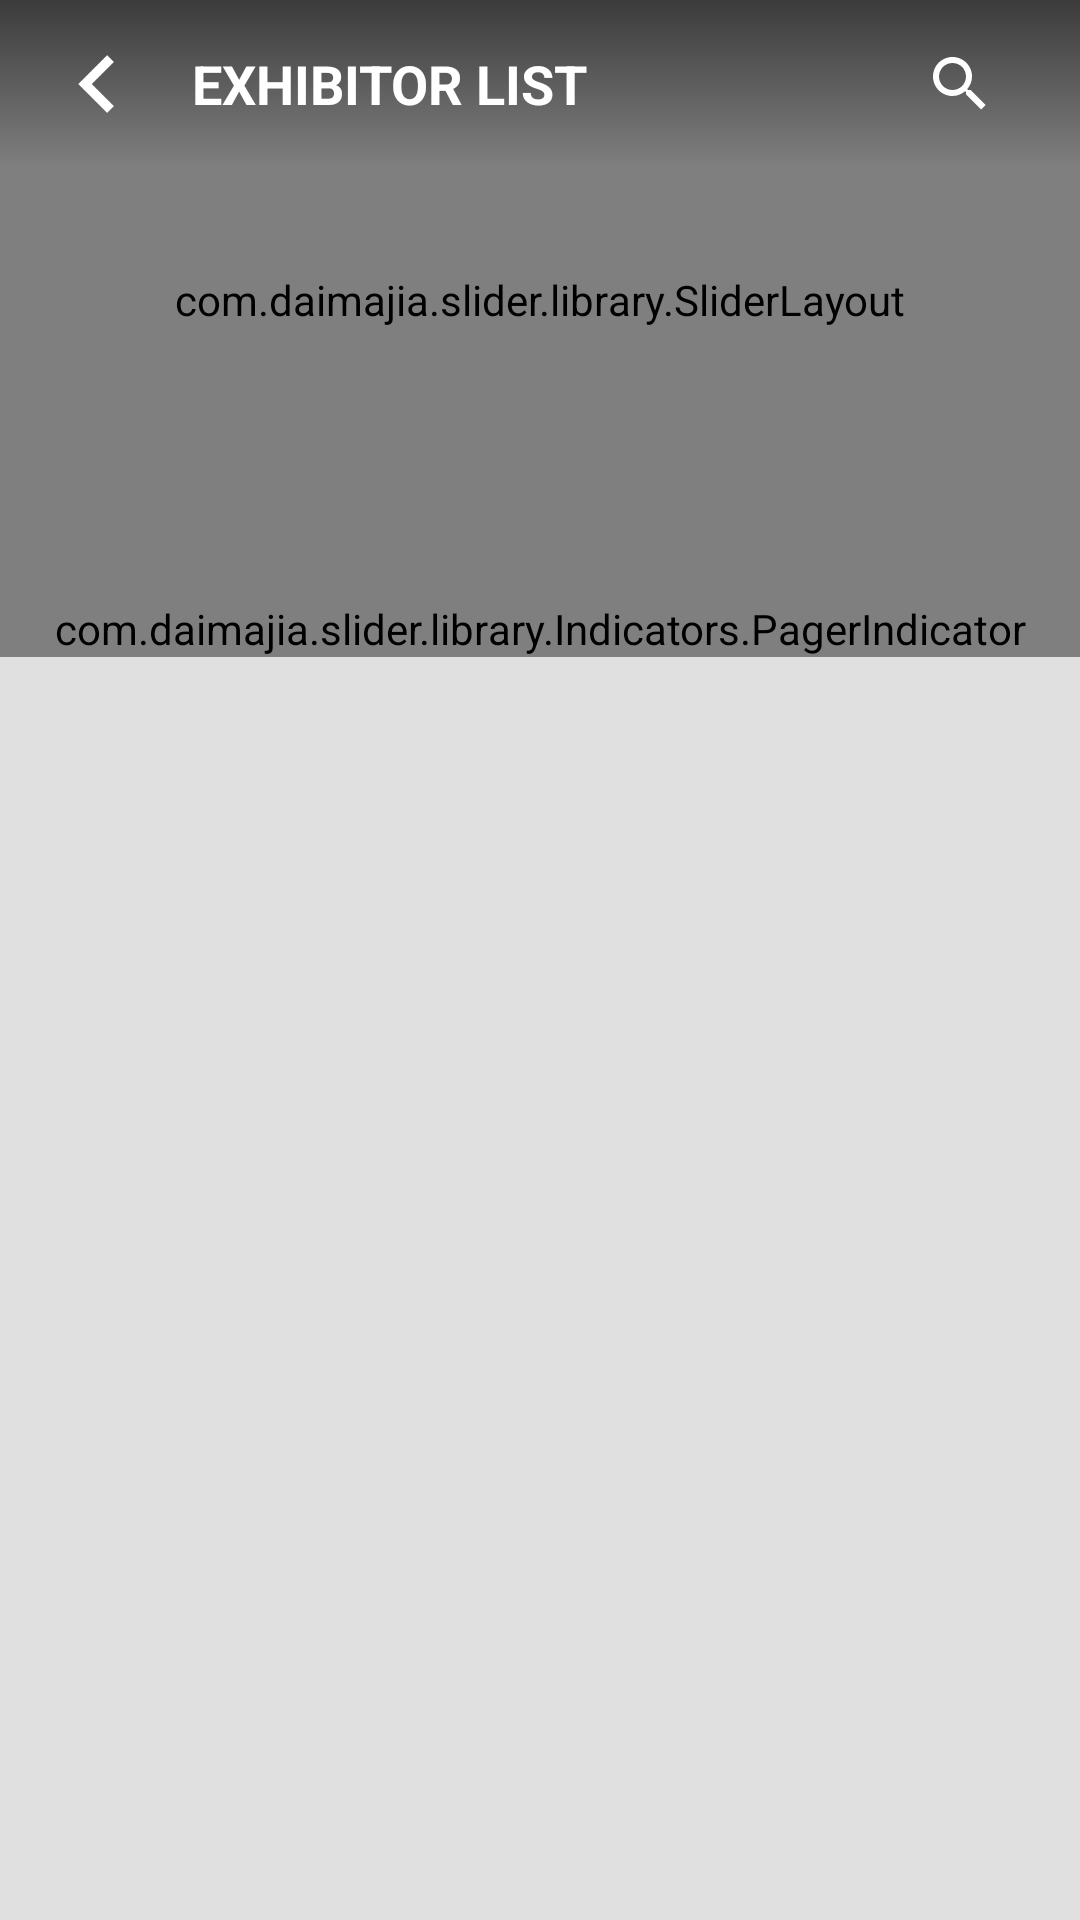

Here is an Android app screen rendered from its layout file. Give the layout XML and the strings, colors and styles it references.
<!-- AndroidManifest.xml: application theme AppTheme -->
<!-- res/layout/activity_exhibitor_list.xml -->
<?xml version="1.0" encoding="utf-8"?>
<android.support.design.widget.CoordinatorLayout
    android:id="@+id/clMain"
    xmlns:android="http://schemas.android.com/apk/res/android"
    xmlns:app="http://schemas.android.com/apk/res-auto"
    android:layout_width="match_parent"
    android:layout_height="match_parent"
    android:animateLayoutChanges="true"
    android:background="@color/app_background">
    <RelativeLayout
        android:layout_width="match_parent"
        android:layout_height="match_parent"
        android:animateLayoutChanges="true">
        <android.support.design.widget.AppBarLayout
            android:id="@+id/appBar"
            android:layout_width="match_parent"
            android:layout_height="wrap_content"
            android:animateLayoutChanges="true"
            android:theme="@style/AppTheme.AppBarOverlay"
            android:visibility="visible">
            <RelativeLayout
                android:layout_width="match_parent"
                android:layout_height="match_parent">
                <com.daimajia.slider.library.SliderLayout
                    android:id="@+id/slider"
                    android:layout_width="match_parent"
                    android:layout_height="@dimen/home_slider_height"
                    android:layout_alignParentLeft="true"
                    android:layout_alignParentStart="true"
                    android:layout_alignParentTop="true"
                    app:auto_cycle="true"
                    app:pager_animation="Accordion"
                    app:pager_animation_span="500"/>
                <com.daimajia.slider.library.Indicators.PagerIndicator
                    android:id="@+id/custom_indicator"
                    android:layout_width="match_parent"
                    android:layout_height="wrap_content"
                    android:layout_below="@id/slider"
                    android:gravity="center"/>
                <android.support.v7.widget.Toolbar
                    android:id="@+id/toolbar1"
                    style="@style/Widget.MyApp.ActionBar"
                    xmlns:android="http://schemas.android.com/apk/res/android"
                    android:layout_width="match_parent"
                    android:layout_height="wrap_content"
                    android:animateLayoutChanges="true"
                    android:background="@drawable/toolbar_bg"
                    app:layout_collapseMode="pin"
                    app:layout_scrollFlags="scroll|exitUntilCollapsed|enterAlwaysCollapsed">

                    <RelativeLayout
                        android:id="@+id/toolbar_layout"
                        android:layout_width="match_parent"
                        android:layout_height="wrap_content">
                        <ImageView
                            android:id="@+id/ivBack"
                            android:layout_width="wrap_content"
                            android:layout_height="wrap_content"
                            android:layout_alignParentLeft="true"
                            android:layout_alignParentStart="true"
                            android:layout_centerVertical="true"
                            android:paddingBottom="@dimen/activity_margin_small"
                            android:paddingTop="@dimen/activity_margin_small"
                            android:src="@drawable/ic_back"
                            android:visibility="visible"/>
                        <TextView
                            android:id="@+id/tvTitle"
                            android:layout_width="wrap_content"
                            android:layout_height="wrap_content"
                            android:layout_centerVertical="true"
                            android:layout_marginLeft="@dimen/activity_margin"
                            android:layout_marginStart="@dimen/activity_margin"
                            android:layout_toEndOf="@+id/ivBack"
                            android:layout_toLeftOf="@+id/ivSort"
                            android:layout_toRightOf="@+id/ivBack"
                            android:layout_toStartOf="@+id/ivSort"
                            android:gravity="left"
                            android:text="@string/activity_exhibitor_list_title"
                            android:textColor="@color/text_color_white"
                            android:textSize="@dimen/text_size_large"
                            android:textStyle="bold"/>
                        <android.support.v7.widget.SearchView
                            android:id="@+id/searchView"
                            android:layout_width="wrap_content"
                            android:layout_height="wrap_content"
                            android:layout_alignParentRight="true"
                            android:gravity="end"
                            android:searchIcon="@drawable/ic_search"/>
                        <ImageView
                            android:id="@+id/ivFilter"
                            android:layout_width="wrap_content"
                            android:layout_height="wrap_content"
                            android:layout_centerVertical="true"
                            android:layout_toLeftOf="@+id/searchView"
                            android:layout_toStartOf="@+id/searchView"
                            android:paddingBottom="@dimen/activity_margin_small"
                            android:paddingTop="@dimen/activity_margin_small"
                            android:src="@drawable/ic_filter"
                            android:visibility="visible"/>
                        <ImageView
                            android:id="@+id/ivSort"
                            android:layout_width="wrap_content"
                            android:layout_height="wrap_content"
                            android:layout_centerVertical="true"
                            android:layout_toLeftOf="@+id/ivFilter"
                            android:layout_toStartOf="@+id/ivFilter"
                            android:paddingBottom="@dimen/activity_margin_small"
                            android:paddingEnd="@dimen/activity_margin_small"
                            android:paddingLeft="0dp"
                            android:paddingRight="@dimen/activity_margin_small"
                            android:paddingStart="0dp"
                            android:paddingTop="@dimen/activity_margin_small"
                            android:src="@drawable/ic_sort"
                            android:visibility="gone"/>
                    </RelativeLayout>
                </android.support.v7.widget.Toolbar>
            </RelativeLayout>
        </android.support.design.widget.AppBarLayout>
        <RelativeLayout
            android:layout_width="match_parent"
            android:layout_height="match_parent"
            android:layout_below="@+id/appBar"
            android:layout_centerInParent="true"
            android:animateLayoutChanges="true">
            <android.support.v7.widget.RecyclerView
                android:id="@+id/rvExhibitorList"
                android:layout_width="fill_parent"
                android:layout_height="fill_parent"
                android:layout_alignParentBottom="true"
                android:fillViewport="true"
                android:overScrollMode="never"
                android:scrollbarStyle="insideOverlay"/>
            <RelativeLayout
                android:layout_width="match_parent"
                android:layout_height="match_parent"
                android:animateLayoutChanges="true">
                <RelativeLayout
                    android:id="@+id/rlInit"
                    android:layout_width="match_parent"
                    android:layout_height="match_parent"
                    android:layout_alignParentLeft="true"
                    android:layout_alignParentStart="true"
                    android:layout_alignParentTop="true"
                    android:animateLayoutChanges="true">
                    <TextView
                        android:id="@+id/tvNoResult"
                        android:layout_width="match_parent"
                        android:layout_height="wrap_content"
                        android:layout_centerHorizontal="true"
                        android:layout_centerVertical="true"
                        android:gravity="center"
                        android:padding="@dimen/edittext_padding"
                        android:text="@string/activity_exhibitor_list_text_no_exhibitor_found"
                        android:textSize="@dimen/text_size_large"
                        android:visibility="gone"/>
                </RelativeLayout>
            </RelativeLayout>
        </RelativeLayout>
    </RelativeLayout>
</android.support.design.widget.CoordinatorLayout>
<!-- resources referenced by this layout -->
<resources>
  <color name="app_background">#e0e0e0</color>
  <color name="text_color_white">#ffffff</color>
  <dimen name="activity_margin">16dp</dimen>
  <dimen name="activity_margin_small">8dp</dimen>
  <dimen name="edittext_padding">12dp</dimen>
  <dimen name="home_slider_height">200dp</dimen>
  <dimen name="text_size_large">18sp</dimen>
  <!-- drawable ic_back: png bitmap (drawable-hdpi, 657 bytes) -->
  <!-- drawable ic_sort: png bitmap (drawable-hdpi, 778 bytes) -->
  <!-- drawable toolbar_bg (drawable) -->
  <?xml version="1.0" encoding="utf-8"?>
  <shape xmlns:android="http://schemas.android.com/apk/res/android">
      <gradient
          android:angle="90"
          android:endColor="#88000000"
          android:startColor="#00000000"/>
  </shape>
  <string name="activity_exhibitor_list_text_no_exhibitor_found">No Exhibitor Found</string>
  <string name="activity_exhibitor_list_title">EXHIBITOR LIST</string>
  <style name="AppTheme.AppBarOverlay" parent="ThemeOverlay.AppCompat.ActionBar" />
  <style name="Widget.MyApp.ActionBar" parent="Widget.AppCompat.ActionBar">
          <item name="android:background">@color/colorPrimary</item>
          <item name="theme">@style/ThemeOverlay.MyApp.ActionBar</item>
          <item name="popupTheme">@style/ThemeOverlay.AppCompat.Light</item>
      </style>
  <style name="AppTheme" parent="Theme.AppCompat.Light.NoActionBar">
          
          <item name="android:actionMenuTextColor">@color/text_color_grey_dark</item>
          <item name="colorPrimary">@color/colorPrimary</item>
          <item name="colorPrimaryDark">@color/colorPrimaryDark</item>
          <item name="colorAccent">@color/colorAccent</item>
      </style>
  <color name="colorPrimary">#b50404</color>
  <style name="ThemeOverlay.MyApp.ActionBar" parent="ThemeOverlay.AppCompat.ActionBar">
          <item name="android:textColorHint">@color/text_color_grey_light</item>
          <item name="android:textColorPrimary">@color/text_color_white</item>
          <item name="actionMenuTextColor">@color/text_color_white</item>
      </style>
  <color name="text_color_grey_dark">#858585</color>
  <color name="colorPrimaryDark">#8a0808</color>
  <color name="colorAccent">#8a0808</color>
  <color name="text_color_grey_light">#bebebe</color>
</resources>
